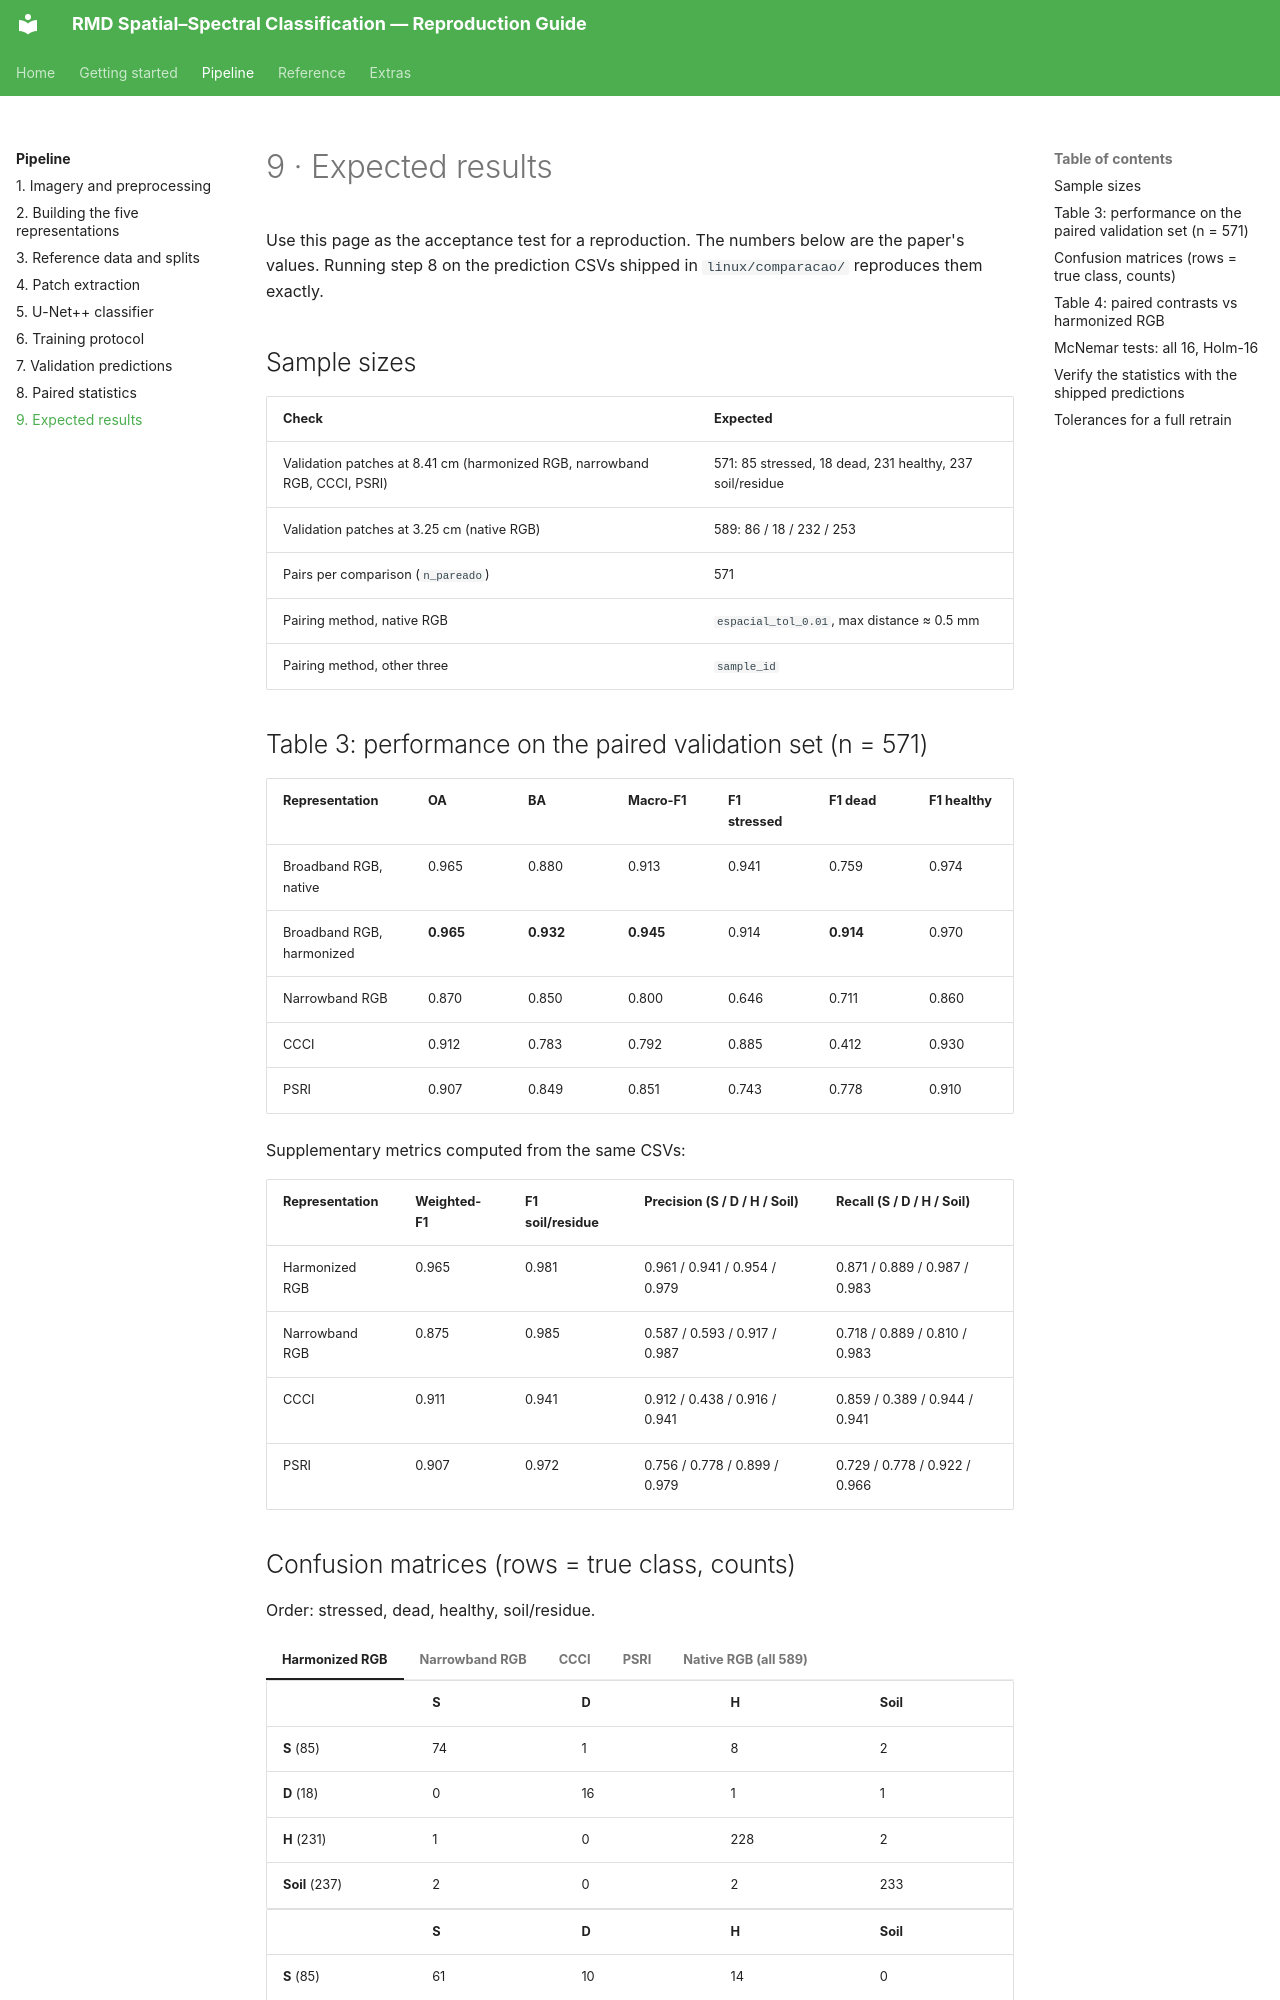

repository: RichterV/doc_artigo_yolo · page: pipeline/09-expected-results/index.html · generator: mkdocs

# 9 · Expected results

Use this page as the acceptance test for a reproduction. The numbers below are the paper's values. Running step 8 on the prediction CSVs shipped in `linux/comparacao/` reproduces them exactly.

## Sample sizes

| Check | Expected |
|---|---|
| Validation patches at 8.41 cm (harmonized RGB, narrowband RGB, CCCI, PSRI) | 571: 85 stressed, 18 dead, 231 healthy, 237 soil/residue |
| Validation patches at 3.25 cm (native RGB) | 589: 86 / 18 / 232 / 253 |
| Pairs per comparison (`n_pareado`) | 571 |
| Pairing method, native RGB | `espacial_tol_0.01`, max distance ≈ 0.5 mm |
| Pairing method, other three | `sample_id` |

## Table 3: performance on the paired validation set (n = 571)

| Representation | OA | BA | Macro-F1 | F1 stressed | F1 dead | F1 healthy |
|---|---|---|---|---|---|---|
| Broadband RGB, native | 0.965 | 0.880 | 0.913 | 0.941 | 0.759 | 0.974 |
| Broadband RGB, harmonized | **0.965** | **0.932** | **0.945** | 0.914 | **0.914** | 0.970 |
| Narrowband RGB | 0.870 | 0.850 | 0.800 | 0.646 | 0.711 | 0.860 |
| CCCI | 0.912 | 0.783 | 0.792 | 0.885 | 0.412 | 0.930 |
| PSRI | 0.907 | 0.849 | 0.851 | 0.743 | 0.778 | 0.910 |

Supplementary metrics computed from the same CSVs:

| Representation | Weighted-F1 | F1 soil/residue | Precision (S / D / H / Soil) | Recall (S / D / H / Soil) |
|---|---|---|---|---|
| Harmonized RGB | 0.965 | 0.981 | 0.961 / 0.941 / 0.954 / 0.979 | 0.871 / 0.889 / 0.987 / 0.983 |
| Narrowband RGB | 0.875 | 0.985 | 0.587 / 0.593 / 0.917 / 0.987 | 0.718 / 0.889 / 0.810 / 0.983 |
| CCCI | 0.911 | 0.941 | 0.912 / 0.438 / 0.916 / 0.941 | 0.859 / 0.389 / 0.944 / 0.941 |
| PSRI | 0.907 | 0.972 | 0.756 / 0.778 / 0.899 / 0.979 | 0.729 / 0.778 / 0.922 / 0.966 |
